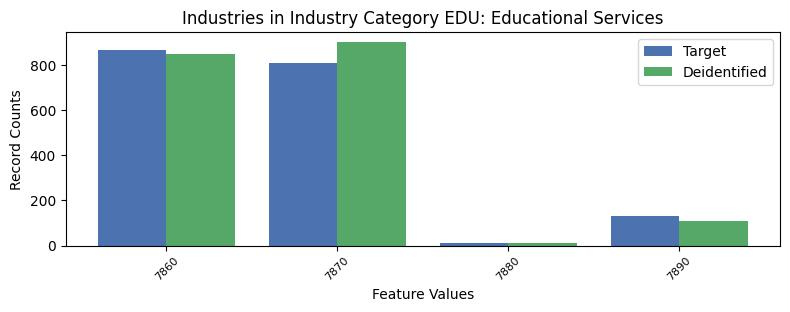

Data behind this chart, as committed beside it:
, INDP, count_target, count_deidentified
1, 7860, 866, 850
0, 7870, 809, 902
3, 7880, 13, 12
2, 7890, 130, 107
